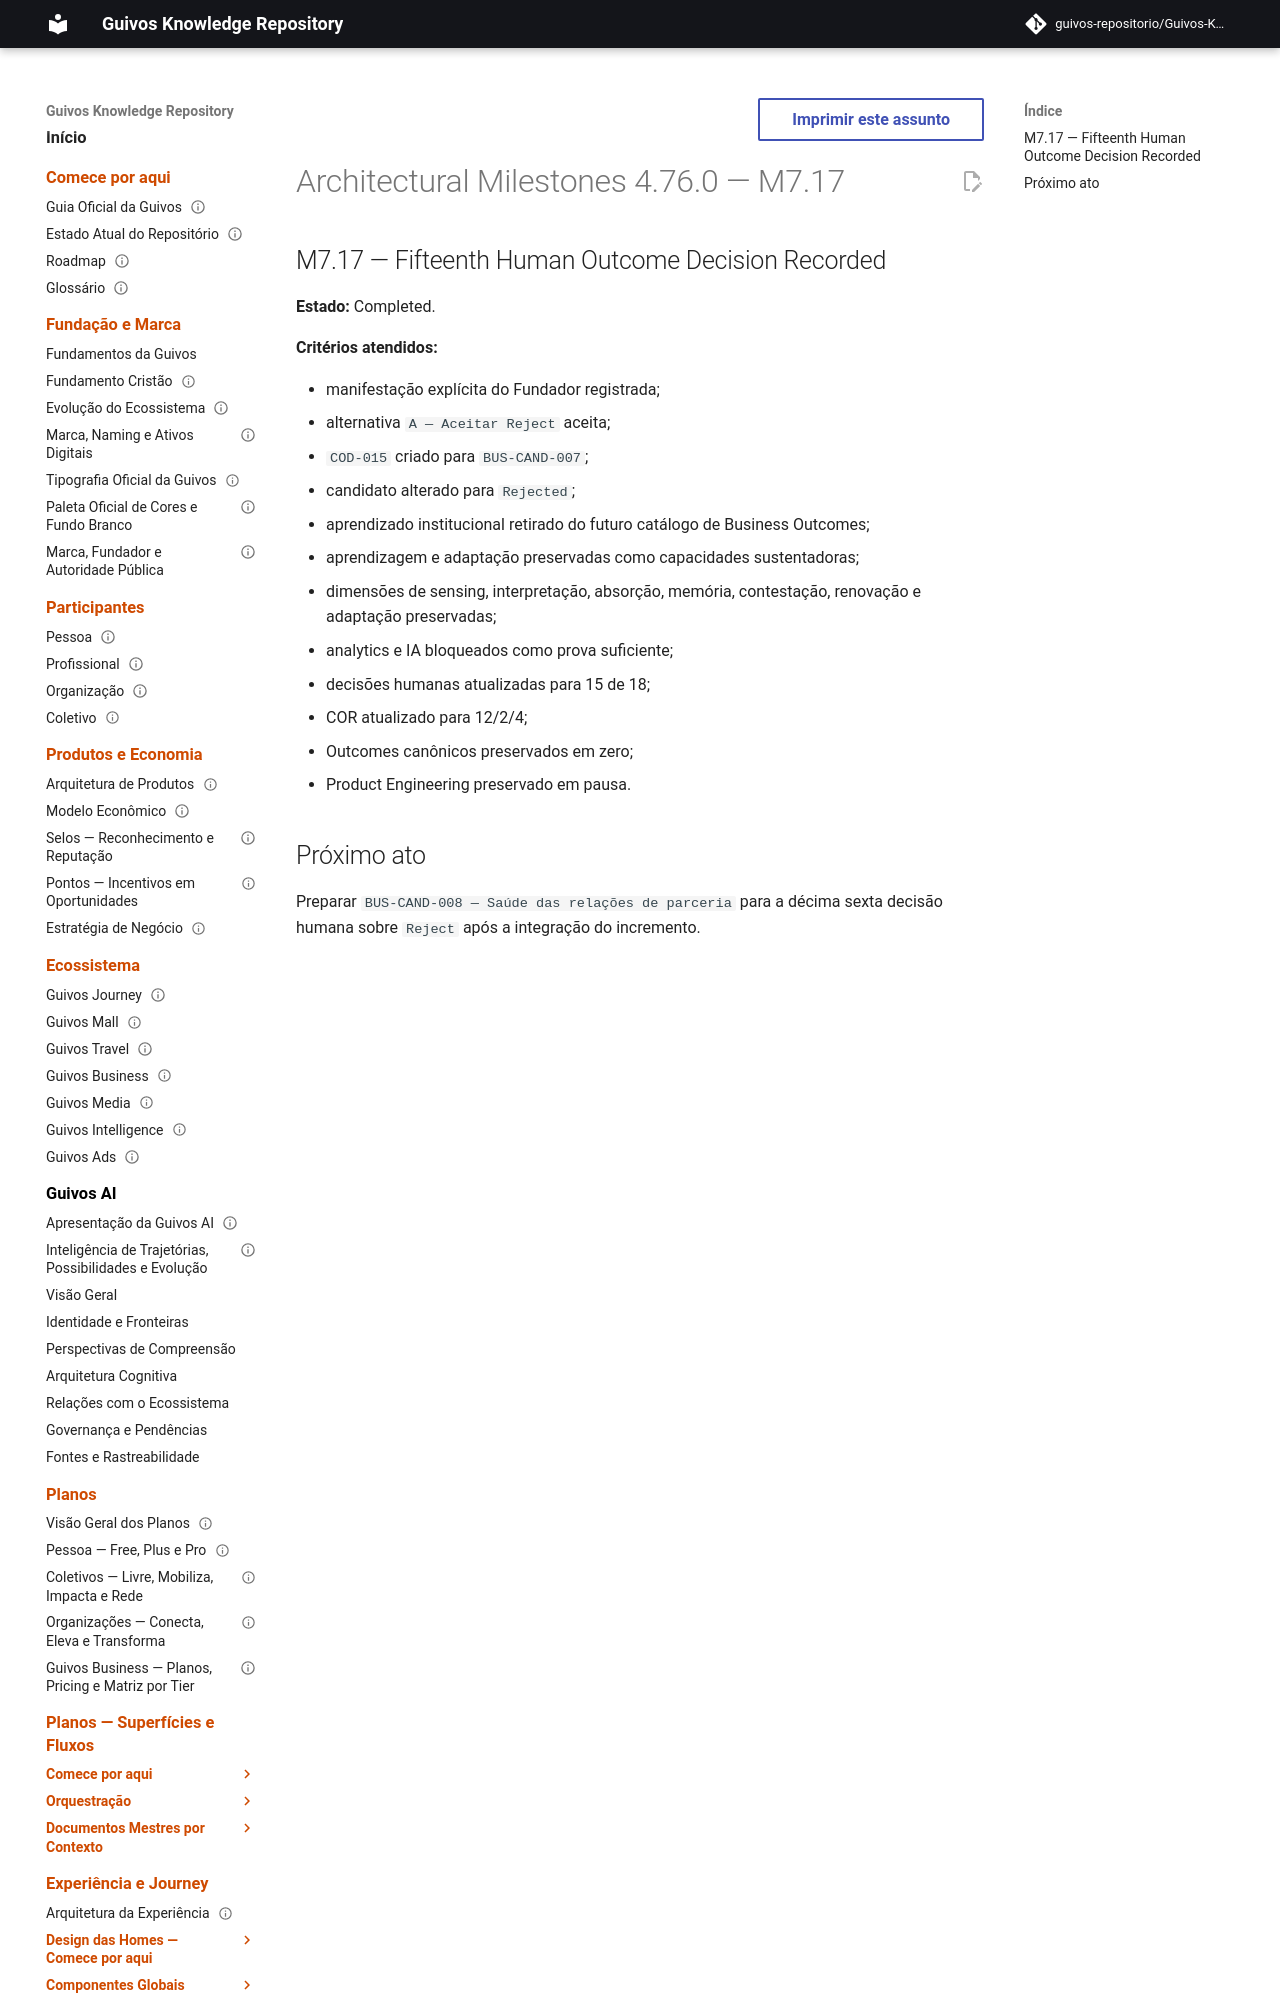

repository: guivos-repositorio/Guivos-Knowledge-Repository · page: project/architectural-milestones-4.76.0/index.html · generator: mkdocs

---
id: GKR-ARCHITECTURAL-MILESTONES-4.76.0
title: Architectural Milestones 4.76.0 — M7.17
status: historical
version: 4.76.0
owner: Guivos
last_updated: 2026-07-25
depends_on:
  - GKR-STATE-001
related:
  - BA-STR-002-COD-SUB-015
  - COD-015
  - M7.17
normative: false
---

# Architectural Milestones 4.76.0 — M7.17
